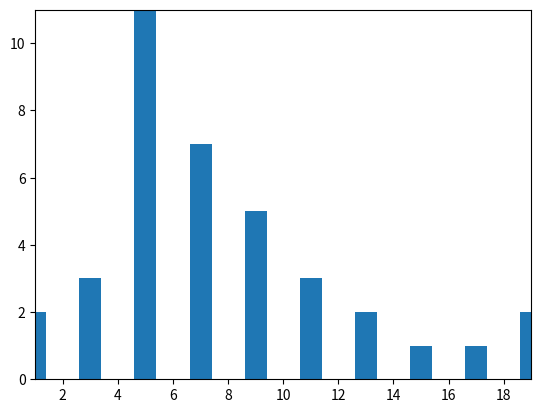

The matplotlib source for this figure:
import numpy as np
import matplotlib.pyplot as plt
#
hist = np.array([2,3,11,7,5,3,2,1,1,2])   # 10
idx = np.array([0,2,4,6,8,10,12,14,16,18,20]) # 11


x_med = np.array([])

for i in range(len(hist)) :
    x_med = np.append(x_med, (idx[i]+idx[i+1])/2.0)

x_med = x_med.tolist()
n_groups = len(x_med)

#
hist = hist.tolist()
plt.bar(x_med, hist, align='center')
plt.axis([min(x_med),max(x_med),0,max(hist)])
plt.show()
plt.isinteractive()